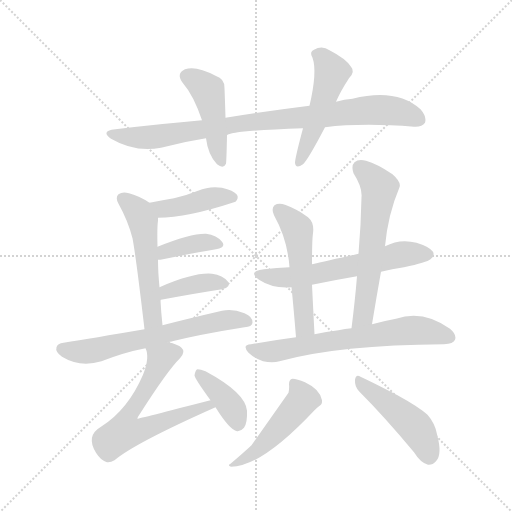
t = 0.00 s
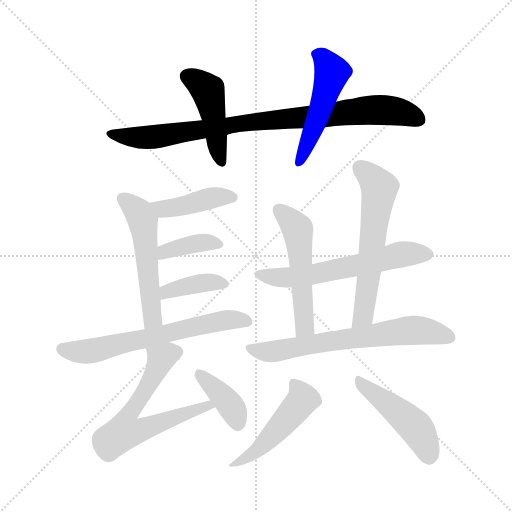
t = 2.18 s
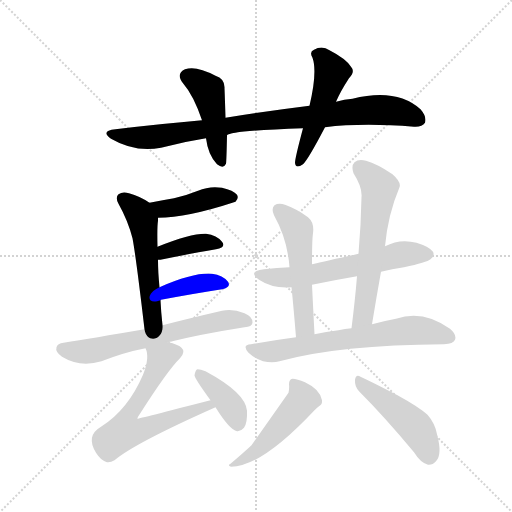
t = 4.37 s
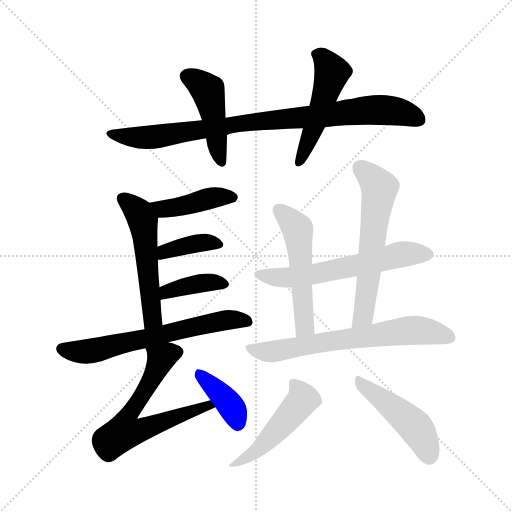
t = 6.55 s
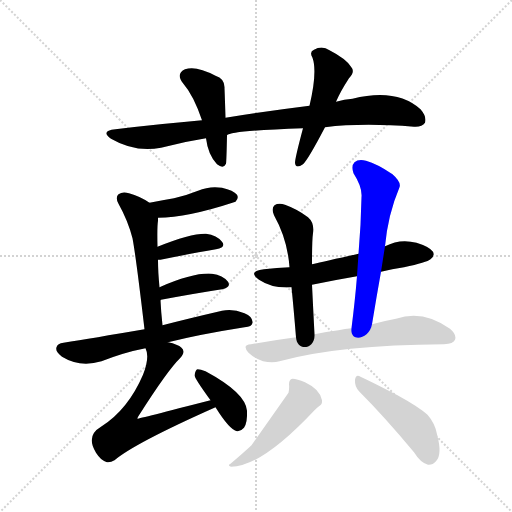
t = 8.73 s
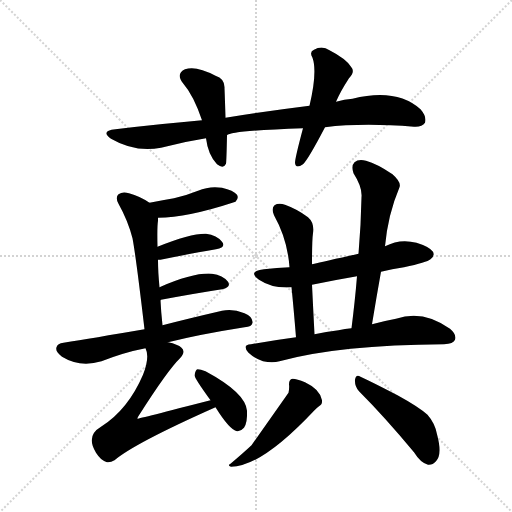
t = 10.91 s

The animated SVG that drew these frames (rendered in a browser with its animation timeline set to each time). Animation: 16 CSS @keyframes rules; one cycle of 10.91 s.

<svg version="1.1" viewBox="0 0 1024 1024" xmlns="http://www.w3.org/2000/svg">
  <g stroke="lightgray" stroke-dasharray="1,1" stroke-width="1" transform="scale(4, 4)">
    <line x1="0" y1="0" x2="256" y2="256"></line>
    <line x1="256" y1="0" x2="0" y2="256"></line>
    <line x1="128" y1="0" x2="128" y2="256"></line>
    <line x1="0" y1="128" x2="256" y2="128"></line>
  </g>
<g transform="scale(1, -1) translate(0, -900)">
   <style type="text/css">
    @keyframes keyframes0 {
      from {
       stroke: blue;
       stroke-dashoffset: 879;
       stroke-width: 128;
       }
       74% {
       animation-timing-function: step-end;
       stroke: blue;
       stroke-dashoffset: 0;
       stroke-width: 128;
       }
       to {
       stroke: black;
       stroke-width: 1024;
       }
       }
       #make-me-a-hanzi-animation-0 {
         animation: keyframes0 0.965332s both;
         animation-delay: 0.000000s;
         animation-timing-function: linear;
       }
    @keyframes keyframes1 {
      from {
       stroke: blue;
       stroke-dashoffset: 450;
       stroke-width: 128;
       }
       59% {
       animation-timing-function: step-end;
       stroke: blue;
       stroke-dashoffset: 0;
       stroke-width: 128;
       }
       to {
       stroke: black;
       stroke-width: 1024;
       }
       }
       #make-me-a-hanzi-animation-1 {
         animation: keyframes1 0.616211s both;
         animation-delay: 0.965332s;
         animation-timing-function: linear;
       }
    @keyframes keyframes2 {
      from {
       stroke: blue;
       stroke-dashoffset: 499;
       stroke-width: 128;
       }
       62% {
       animation-timing-function: step-end;
       stroke: blue;
       stroke-dashoffset: 0;
       stroke-width: 128;
       }
       to {
       stroke: black;
       stroke-width: 1024;
       }
       }
       #make-me-a-hanzi-animation-2 {
         animation: keyframes2 0.656087s both;
         animation-delay: 1.581543s;
         animation-timing-function: linear;
       }
    @keyframes keyframes3 {
      from {
       stroke: blue;
       stroke-dashoffset: 418;
       stroke-width: 128;
       }
       58% {
       animation-timing-function: step-end;
       stroke: blue;
       stroke-dashoffset: 0;
       stroke-width: 128;
       }
       to {
       stroke: black;
       stroke-width: 1024;
       }
       }
       #make-me-a-hanzi-animation-3 {
         animation: keyframes3 0.590169s both;
         animation-delay: 2.237630s;
         animation-timing-function: linear;
       }
    @keyframes keyframes4 {
      from {
       stroke: blue;
       stroke-dashoffset: 526;
       stroke-width: 128;
       }
       63% {
       animation-timing-function: step-end;
       stroke: blue;
       stroke-dashoffset: 0;
       stroke-width: 128;
       }
       to {
       stroke: black;
       stroke-width: 1024;
       }
       }
       #make-me-a-hanzi-animation-4 {
         animation: keyframes4 0.678060s both;
         animation-delay: 2.827799s;
         animation-timing-function: linear;
       }
    @keyframes keyframes5 {
      from {
       stroke: blue;
       stroke-dashoffset: 380;
       stroke-width: 128;
       }
       55% {
       animation-timing-function: step-end;
       stroke: blue;
       stroke-dashoffset: 0;
       stroke-width: 128;
       }
       to {
       stroke: black;
       stroke-width: 1024;
       }
       }
       #make-me-a-hanzi-animation-5 {
         animation: keyframes5 0.559245s both;
         animation-delay: 3.505859s;
         animation-timing-function: linear;
       }
    @keyframes keyframes6 {
      from {
       stroke: blue;
       stroke-dashoffset: 383;
       stroke-width: 128;
       }
       55% {
       animation-timing-function: step-end;
       stroke: blue;
       stroke-dashoffset: 0;
       stroke-width: 128;
       }
       to {
       stroke: black;
       stroke-width: 1024;
       }
       }
       #make-me-a-hanzi-animation-6 {
         animation: keyframes6 0.561686s both;
         animation-delay: 4.065104s;
         animation-timing-function: linear;
       }
    @keyframes keyframes7 {
      from {
       stroke: blue;
       stroke-dashoffset: 635;
       stroke-width: 128;
       }
       67% {
       animation-timing-function: step-end;
       stroke: blue;
       stroke-dashoffset: 0;
       stroke-width: 128;
       }
       to {
       stroke: black;
       stroke-width: 1024;
       }
       }
       #make-me-a-hanzi-animation-7 {
         animation: keyframes7 0.766764s both;
         animation-delay: 4.626790s;
         animation-timing-function: linear;
       }
    @keyframes keyframes8 {
      from {
       stroke: blue;
       stroke-dashoffset: 611;
       stroke-width: 128;
       }
       67% {
       animation-timing-function: step-end;
       stroke: blue;
       stroke-dashoffset: 0;
       stroke-width: 128;
       }
       to {
       stroke: black;
       stroke-width: 1024;
       }
       }
       #make-me-a-hanzi-animation-8 {
         animation: keyframes8 0.747233s both;
         animation-delay: 5.393555s;
         animation-timing-function: linear;
       }
    @keyframes keyframes9 {
      from {
       stroke: blue;
       stroke-dashoffset: 388;
       stroke-width: 128;
       }
       56% {
       animation-timing-function: step-end;
       stroke: blue;
       stroke-dashoffset: 0;
       stroke-width: 128;
       }
       to {
       stroke: black;
       stroke-width: 1024;
       }
       }
       #make-me-a-hanzi-animation-9 {
         animation: keyframes9 0.565755s both;
         animation-delay: 6.140788s;
         animation-timing-function: linear;
       }
    @keyframes keyframes10 {
      from {
       stroke: blue;
       stroke-dashoffset: 597;
       stroke-width: 128;
       }
       66% {
       animation-timing-function: step-end;
       stroke: blue;
       stroke-dashoffset: 0;
       stroke-width: 128;
       }
       to {
       stroke: black;
       stroke-width: 1024;
       }
       }
       #make-me-a-hanzi-animation-10 {
         animation: keyframes10 0.735840s both;
         animation-delay: 6.706543s;
         animation-timing-function: linear;
       }
    @keyframes keyframes11 {
      from {
       stroke: blue;
       stroke-dashoffset: 523;
       stroke-width: 128;
       }
       63% {
       animation-timing-function: step-end;
       stroke: blue;
       stroke-dashoffset: 0;
       stroke-width: 128;
       }
       to {
       stroke: black;
       stroke-width: 1024;
       }
       }
       #make-me-a-hanzi-animation-11 {
         animation: keyframes11 0.675618s both;
         animation-delay: 7.442383s;
         animation-timing-function: linear;
       }
    @keyframes keyframes12 {
      from {
       stroke: blue;
       stroke-dashoffset: 595;
       stroke-width: 128;
       }
       66% {
       animation-timing-function: step-end;
       stroke: blue;
       stroke-dashoffset: 0;
       stroke-width: 128;
       }
       to {
       stroke: black;
       stroke-width: 1024;
       }
       }
       #make-me-a-hanzi-animation-12 {
         animation: keyframes12 0.734212s both;
         animation-delay: 8.118001s;
         animation-timing-function: linear;
       }
    @keyframes keyframes13 {
      from {
       stroke: blue;
       stroke-dashoffset: 661;
       stroke-width: 128;
       }
       68% {
       animation-timing-function: step-end;
       stroke: blue;
       stroke-dashoffset: 0;
       stroke-width: 128;
       }
       to {
       stroke: black;
       stroke-width: 1024;
       }
       }
       #make-me-a-hanzi-animation-13 {
         animation: keyframes13 0.787923s both;
         animation-delay: 8.852214s;
         animation-timing-function: linear;
       }
    @keyframes keyframes14 {
      from {
       stroke: blue;
       stroke-dashoffset: 485;
       stroke-width: 128;
       }
       61% {
       animation-timing-function: step-end;
       stroke: blue;
       stroke-dashoffset: 0;
       stroke-width: 128;
       }
       to {
       stroke: black;
       stroke-width: 1024;
       }
       }
       #make-me-a-hanzi-animation-14 {
         animation: keyframes14 0.644694s both;
         animation-delay: 9.640137s;
         animation-timing-function: linear;
       }
    @keyframes keyframes15 {
      from {
       stroke: blue;
       stroke-dashoffset: 463;
       stroke-width: 128;
       }
       60% {
       animation-timing-function: step-end;
       stroke: blue;
       stroke-dashoffset: 0;
       stroke-width: 128;
       }
       to {
       stroke: black;
       stroke-width: 1024;
       }
       }
       #make-me-a-hanzi-animation-15 {
         animation: keyframes15 0.626790s both;
         animation-delay: 10.284831s;
         animation-timing-function: linear;
       }
</style>
<path d="M 650.0 645.5 Q 725.0 654.5 828.0 646.5 Q 844.0 645.5 850.0 654.5 Q 854.0 666.5 841.0 681.5 Q 793.0 724.5 705.0 702.5 Q 689.0 701.5 672.0 696.5 L 619.0 688.5 Q 538.0 678.5 451.0 664.5 L 404.0 659.5 Q 322.0 652.5 231.0 641.5 Q 200.0 638.5 222.0 622.5 Q 270.0 594.5 322.0 604.5 Q 367.0 616.5 412.0 623.5 L 454.0 629.5 Q 461.0 638.5 606.0 643.5 L 650.0 645.5 Z" fill="lightgray"></path> 
<path d="M 451.0 664.5 Q 450.0 698.5 449.0 723.5 Q 450.0 742.5 431.0 748.5 Q 392.0 769.5 370.0 761.5 Q 351.0 752.5 366.0 733.5 Q 387.0 709.5 404.0 659.5 L 412.0 623.5 Q 416.0 590.5 434.0 571.5 Q 447.0 561.5 452.0 572.5 Q 453.0 578.5 454.0 629.5 L 451.0 664.5 Z" fill="lightgray"></path> 
<path d="M 672.0 696.5 Q 681.0 717.5 698.0 743.5 Q 711.0 756.5 702.0 766.5 Q 692.0 782.5 659.0 799.5 Q 644.0 809.5 628.0 800.5 Q 618.0 796.5 625.0 784.5 Q 635.0 756.5 619.0 688.5 L 606.0 643.5 Q 590.0 583.5 590.0 574.5 Q 591.0 561.5 606.0 571.5 Q 616.0 580.5 650.0 645.5 L 672.0 696.5 Z" fill="lightgray"></path> 
<path d="M 316.0 464.5 Q 374.0 464.5 471.0 496.5 Q 478.0 503.5 474.0 510.5 Q 467.0 519.5 444.0 524.5 Q 419.0 528.5 396.0 518.5 Q 374.0 509.5 348.0 503.5 Q 324.0 499.5 299.0 494.5 C 270.0 488.5 286.0 464.5 316.0 464.5 Z" fill="lightgray"></path> 
<path d="M 325.0 249.5 Q 322.0 276.5 321.0 299.5 L 319.0 325.5 Q 316.0 356.5 316.0 380.5 L 315.0 406.5 Q 314.0 446.5 316.0 458.5 Q 316.0 462.5 316.0 464.5 C 317.0 483.5 317.0 483.5 299.0 494.5 Q 280.0 507.5 258.0 513.5 Q 245.0 517.5 237.0 511.5 Q 230.0 505.5 237.0 492.5 Q 256.0 458.5 265.0 423.5 Q 272.0 386.5 289.0 241.5 C 293.0 211.5 328.0 219.5 325.0 249.5 Z" fill="lightgray"></path> 
<path d="M 316.0 380.5 Q 317.0 380.5 321.0 380.5 Q 385.0 393.5 432.0 401.5 Q 453.0 405.5 444.0 416.5 Q 434.0 429.5 412.0 432.5 Q 382.0 433.5 315.0 406.5 C 287.0 395.5 286.0 380.5 316.0 380.5 Z" fill="lightgray"></path> 
<path d="M 321.0 299.5 Q 321.0 300.5 322.0 300.5 Q 392.0 313.5 444.0 321.5 Q 463.0 325.5 456.0 336.5 Q 446.0 349.5 424.0 352.5 Q 388.0 355.5 319.0 325.5 C 291.0 313.5 293.0 288.5 321.0 299.5 Z" fill="lightgray"></path> 
<path d="M 336.0 215.5 Q 400.0 231.5 489.0 245.5 Q 504.0 246.5 505.0 254.5 Q 506.0 266.5 489.0 273.5 Q 465.0 283.5 444.0 278.5 Q 375.0 262.5 325.0 249.5 L 289.0 241.5 Q 184.0 223.5 127.0 214.5 Q 115.0 213.5 113.0 205.5 Q 110.0 196.5 124.0 186.5 Q 160.0 164.5 203.0 177.5 Q 249.0 195.5 291.0 203.5 L 336.0 215.5 Z" fill="lightgray"></path> 
<path d="M 421.0 99.5 Q 277.0 62.5 275.0 62.5 Q 274.0 63.5 278.0 69.5 Q 336.0 160.5 360.0 183.5 Q 372.0 196.5 363.0 204.5 Q 356.0 211.5 336.0 215.5 C 307.0 223.5 285.0 229.5 291.0 203.5 Q 300.0 185.5 286.0 150.5 Q 256.0 80.5 202.0 46.5 Q 171.0 28.5 192.0 -5.5 Q 202.0 -21.5 214.0 -24.5 Q 221.0 -25.5 229.0 -20.5 Q 269.0 13.5 431.0 85.5 C 458.0 97.5 450.0 106.5 421.0 99.5 Z" fill="lightgray"></path> 
<path d="M 431.0 85.5 Q 459.0 40.5 474.0 37.5 Q 481.0 36.5 488.0 44.5 Q 495.0 54.5 494.0 78.5 Q 491.0 114.5 411.0 157.5 Q 401.0 161.5 395.0 161.5 Q 391.0 160.5 389.0 149.5 Q 389.0 143.5 421.0 99.5 L 431.0 85.5 Z" fill="lightgray"></path> 
<path d="M 762.0 356.5 Q 784.0 362.5 808.0 365.5 Q 854.0 375.5 861.0 381.5 Q 870.0 388.5 866.0 396.5 Q 859.0 406.5 833.0 414.5 Q 800.0 423.5 770.0 407.5 L 717.0 392.5 Q 650.0 377.5 624.0 371.5 L 579.0 365.5 Q 554.0 364.5 528.0 361.5 Q 494.0 357.5 518.0 340.5 Q 545.0 322.5 583.0 325.5 L 624.0 330.5 Q 667.0 339.5 714.0 347.5 L 762.0 356.5 Z" fill="lightgray"></path> 
<path d="M 624.0 371.5 Q 624.0 420.5 626.0 433.5 Q 629.0 454.5 616.0 465.5 Q 595.0 481.5 570.0 490.5 Q 557.0 494.5 549.0 489.5 Q 542.0 483.5 548.0 469.5 Q 575.0 421.5 579.0 365.5 L 583.0 325.5 Q 587.0 286.5 592.0 225.5 C 594.0 195.5 631.0 201.5 629.0 231.5 Q 626.0 289.5 624.0 330.5 L 624.0 371.5 Z" fill="lightgray"></path> 
<path d="M 744.0 251.5 Q 753.0 306.5 762.0 356.5 L 770.0 407.5 Q 776.0 471.5 799.0 525.5 Q 803.0 535.5 785.0 551.5 Q 754.0 572.5 732.0 578.5 Q 717.0 582.5 709.0 575.5 Q 702.0 568.5 707.0 553.5 Q 725.0 525.5 723.0 505.5 Q 722.0 451.5 717.0 392.5 L 714.0 347.5 Q 710.0 298.5 703.0 243.5 C 699.0 213.5 739.0 221.5 744.0 251.5 Z" fill="lightgray"></path> 
<path d="M 592.0 225.5 Q 547.0 219.5 502.0 211.5 Q 483.0 210.5 497.0 194.5 Q 510.0 182.5 526.0 177.5 Q 545.0 173.5 559.0 177.5 Q 679.0 210.5 888.0 211.5 Q 907.0 212.5 910.0 220.5 Q 914.0 230.5 900.0 242.5 Q 846.0 281.5 792.0 262.5 Q 770.0 258.5 744.0 251.5 L 703.0 243.5 Q 690.0 242.5 677.0 239.5 Q 652.0 236.5 629.0 231.5 L 592.0 225.5 Z" fill="lightgray"></path> 
<path d="M 577.0 114.5 L 503.0 9.5 Q 487.0 -5.5 461.0 -27.5 Q 454.0 -30.5 462.0 -33.5 Q 523.0 -33.5 629.0 79.5 Q 635.0 85.5 638.0 87.5 Q 645.0 90.5 644.0 99.5 Q 640.0 121.5 610.0 135.5 Q 594.0 142.5 585.0 142.5 Q 578.0 141.5 578.0 131.5 Q 579.0 124.5 577.0 114.5 Z" fill="lightgray"></path> 
<path d="M 718.0 117.5 Q 769.0 66.5 828.0 -4.5 Q 841.0 -25.5 856.0 -29.5 Q 865.0 -30.5 872.0 -22.5 Q 885.0 -9.5 874.0 31.5 Q 870.0 53.5 855.0 70.5 Q 837.0 86.5 795.0 109.5 Q 747.0 134.5 721.0 146.5 Q 712.0 152.5 710.0 140.5 Q 709.0 127.5 718.0 117.5 Z" fill="lightgray"></path> 
      <clipPath id="make-me-a-hanzi-clip-0">
      <path d="M 650.0 645.5 Q 725.0 654.5 828.0 646.5 Q 844.0 645.5 850.0 654.5 Q 854.0 666.5 841.0 681.5 Q 793.0 724.5 705.0 702.5 Q 689.0 701.5 672.0 696.5 L 619.0 688.5 Q 538.0 678.5 451.0 664.5 L 404.0 659.5 Q 322.0 652.5 231.0 641.5 Q 200.0 638.5 222.0 622.5 Q 270.0 594.5 322.0 604.5 Q 367.0 616.5 412.0 623.5 L 454.0 629.5 Q 461.0 638.5 606.0 643.5 L 650.0 645.5 Z" fill="lightgray"></path>
      </clipPath>
      <path clip-path="url(#make-me-a-hanzi-clip-0)" d="M 224.0 633.5 L 249.0 626.5 L 311.0 626.5 L 508.0 656.5 L 752.0 680.5 L 801.0 675.5 L 839.0 660.5 " fill="none" id="make-me-a-hanzi-animation-0" stroke-dasharray="751 1502" stroke-linecap="round"></path>

      <clipPath id="make-me-a-hanzi-clip-1">
      <path d="M 451.0 664.5 Q 450.0 698.5 449.0 723.5 Q 450.0 742.5 431.0 748.5 Q 392.0 769.5 370.0 761.5 Q 351.0 752.5 366.0 733.5 Q 387.0 709.5 404.0 659.5 L 412.0 623.5 Q 416.0 590.5 434.0 571.5 Q 447.0 561.5 452.0 572.5 Q 453.0 578.5 454.0 629.5 L 451.0 664.5 Z" fill="lightgray"></path>
      </clipPath>
      <path clip-path="url(#make-me-a-hanzi-clip-1)" d="M 375.0 746.5 L 398.0 734.5 L 417.0 715.5 L 443.0 576.5 " fill="none" id="make-me-a-hanzi-animation-1" stroke-dasharray="322 644" stroke-linecap="round"></path>

      <clipPath id="make-me-a-hanzi-clip-2">
      <path d="M 672.0 696.5 Q 681.0 717.5 698.0 743.5 Q 711.0 756.5 702.0 766.5 Q 692.0 782.5 659.0 799.5 Q 644.0 809.5 628.0 800.5 Q 618.0 796.5 625.0 784.5 Q 635.0 756.5 619.0 688.5 L 606.0 643.5 Q 590.0 583.5 590.0 574.5 Q 591.0 561.5 606.0 571.5 Q 616.0 580.5 650.0 645.5 L 672.0 696.5 Z" fill="lightgray"></path>
      </clipPath>
      <path clip-path="url(#make-me-a-hanzi-clip-2)" d="M 631.0 791.5 L 645.0 784.5 L 664.0 755.5 L 628.0 644.5 L 598.0 574.5 " fill="none" id="make-me-a-hanzi-animation-2" stroke-dasharray="371 742" stroke-linecap="round"></path>

      <clipPath id="make-me-a-hanzi-clip-3">
      <path d="M 316.0 464.5 Q 374.0 464.5 471.0 496.5 Q 478.0 503.5 474.0 510.5 Q 467.0 519.5 444.0 524.5 Q 419.0 528.5 396.0 518.5 Q 374.0 509.5 348.0 503.5 Q 324.0 499.5 299.0 494.5 C 270.0 488.5 286.0 464.5 316.0 464.5 Z" fill="lightgray"></path>
      </clipPath>
      <path clip-path="url(#make-me-a-hanzi-clip-3)" d="M 306.0 491.5 L 333.0 482.5 L 427.0 504.5 L 464.0 505.5 " fill="none" id="make-me-a-hanzi-animation-3" stroke-dasharray="290 580" stroke-linecap="round"></path>

      <clipPath id="make-me-a-hanzi-clip-4">
      <path d="M 325.0 249.5 Q 322.0 276.5 321.0 299.5 L 319.0 325.5 Q 316.0 356.5 316.0 380.5 L 315.0 406.5 Q 314.0 446.5 316.0 458.5 Q 316.0 462.5 316.0 464.5 C 317.0 483.5 317.0 483.5 299.0 494.5 Q 280.0 507.5 258.0 513.5 Q 245.0 517.5 237.0 511.5 Q 230.0 505.5 237.0 492.5 Q 256.0 458.5 265.0 423.5 Q 272.0 386.5 289.0 241.5 C 293.0 211.5 328.0 219.5 325.0 249.5 Z" fill="lightgray"></path>
      </clipPath>
      <path clip-path="url(#make-me-a-hanzi-clip-4)" d="M 246.0 502.5 L 278.0 474.5 L 288.0 446.5 L 305.0 267.5 L 293.0 253.5 " fill="none" id="make-me-a-hanzi-animation-4" stroke-dasharray="398 796" stroke-linecap="round"></path>

      <clipPath id="make-me-a-hanzi-clip-5">
      <path d="M 316.0 380.5 Q 317.0 380.5 321.0 380.5 Q 385.0 393.5 432.0 401.5 Q 453.0 405.5 444.0 416.5 Q 434.0 429.5 412.0 432.5 Q 382.0 433.5 315.0 406.5 C 287.0 395.5 286.0 380.5 316.0 380.5 Z" fill="lightgray"></path>
      </clipPath>
      <path clip-path="url(#make-me-a-hanzi-clip-5)" d="M 319.0 387.5 L 331.0 398.5 L 377.0 410.5 L 408.0 415.5 L 436.0 410.5 " fill="none" id="make-me-a-hanzi-animation-5" stroke-dasharray="252 504" stroke-linecap="round"></path>

      <clipPath id="make-me-a-hanzi-clip-6">
      <path d="M 321.0 299.5 Q 321.0 300.5 322.0 300.5 Q 392.0 313.5 444.0 321.5 Q 463.0 325.5 456.0 336.5 Q 446.0 349.5 424.0 352.5 Q 388.0 355.5 319.0 325.5 C 291.0 313.5 293.0 288.5 321.0 299.5 Z" fill="lightgray"></path>
      </clipPath>
      <path clip-path="url(#make-me-a-hanzi-clip-6)" d="M 330.0 307.5 L 334.0 318.5 L 369.0 327.5 L 418.0 335.5 L 447.0 331.5 " fill="none" id="make-me-a-hanzi-animation-6" stroke-dasharray="255 510" stroke-linecap="round"></path>

      <clipPath id="make-me-a-hanzi-clip-7">
      <path d="M 336.0 215.5 Q 400.0 231.5 489.0 245.5 Q 504.0 246.5 505.0 254.5 Q 506.0 266.5 489.0 273.5 Q 465.0 283.5 444.0 278.5 Q 375.0 262.5 325.0 249.5 L 289.0 241.5 Q 184.0 223.5 127.0 214.5 Q 115.0 213.5 113.0 205.5 Q 110.0 196.5 124.0 186.5 Q 160.0 164.5 203.0 177.5 Q 249.0 195.5 291.0 203.5 L 336.0 215.5 Z" fill="lightgray"></path>
      </clipPath>
      <path clip-path="url(#make-me-a-hanzi-clip-7)" d="M 124.0 202.5 L 152.0 196.5 L 186.0 199.5 L 453.0 260.5 L 495.0 257.5 " fill="none" id="make-me-a-hanzi-animation-7" stroke-dasharray="507 1014" stroke-linecap="round"></path>

      <clipPath id="make-me-a-hanzi-clip-8">
      <path d="M 421.0 99.5 Q 277.0 62.5 275.0 62.5 Q 274.0 63.5 278.0 69.5 Q 336.0 160.5 360.0 183.5 Q 372.0 196.5 363.0 204.5 Q 356.0 211.5 336.0 215.5 C 307.0 223.5 285.0 229.5 291.0 203.5 Q 300.0 185.5 286.0 150.5 Q 256.0 80.5 202.0 46.5 Q 171.0 28.5 192.0 -5.5 Q 202.0 -21.5 214.0 -24.5 Q 221.0 -25.5 229.0 -20.5 Q 269.0 13.5 431.0 85.5 C 458.0 97.5 450.0 106.5 421.0 99.5 Z" fill="lightgray"></path>
      </clipPath>
      <path clip-path="url(#make-me-a-hanzi-clip-8)" d="M 353.0 195.5 L 322.0 182.5 L 294.0 123.5 L 260.0 73.5 L 275.0 66.5 L 284.0 41.5 L 376.0 72.5 L 384.0 80.5 L 397.0 79.5 L 409.0 91.5 L 420.0 82.5 " fill="none" id="make-me-a-hanzi-animation-8" stroke-dasharray="483 966" stroke-linecap="round"></path>

      <clipPath id="make-me-a-hanzi-clip-9">
      <path d="M 431.0 85.5 Q 459.0 40.5 474.0 37.5 Q 481.0 36.5 488.0 44.5 Q 495.0 54.5 494.0 78.5 Q 491.0 114.5 411.0 157.5 Q 401.0 161.5 395.0 161.5 Q 391.0 160.5 389.0 149.5 Q 389.0 143.5 421.0 99.5 L 431.0 85.5 Z" fill="lightgray"></path>
      </clipPath>
      <path clip-path="url(#make-me-a-hanzi-clip-9)" d="M 397.0 152.5 L 463.0 86.5 L 476.0 50.5 " fill="none" id="make-me-a-hanzi-animation-9" stroke-dasharray="260 520" stroke-linecap="round"></path>

      <clipPath id="make-me-a-hanzi-clip-10">
      <path d="M 762.0 356.5 Q 784.0 362.5 808.0 365.5 Q 854.0 375.5 861.0 381.5 Q 870.0 388.5 866.0 396.5 Q 859.0 406.5 833.0 414.5 Q 800.0 423.5 770.0 407.5 L 717.0 392.5 Q 650.0 377.5 624.0 371.5 L 579.0 365.5 Q 554.0 364.5 528.0 361.5 Q 494.0 357.5 518.0 340.5 Q 545.0 322.5 583.0 325.5 L 624.0 330.5 Q 667.0 339.5 714.0 347.5 L 762.0 356.5 Z" fill="lightgray"></path>
      </clipPath>
      <path clip-path="url(#make-me-a-hanzi-clip-10)" d="M 520.0 352.5 L 541.0 346.5 L 601.0 347.5 L 809.0 392.5 L 855.0 391.5 " fill="none" id="make-me-a-hanzi-animation-10" stroke-dasharray="469 938" stroke-linecap="round"></path>

      <clipPath id="make-me-a-hanzi-clip-11">
      <path d="M 624.0 371.5 Q 624.0 420.5 626.0 433.5 Q 629.0 454.5 616.0 465.5 Q 595.0 481.5 570.0 490.5 Q 557.0 494.5 549.0 489.5 Q 542.0 483.5 548.0 469.5 Q 575.0 421.5 579.0 365.5 L 583.0 325.5 Q 587.0 286.5 592.0 225.5 C 594.0 195.5 631.0 201.5 629.0 231.5 Q 626.0 289.5 624.0 330.5 L 624.0 371.5 Z" fill="lightgray"></path>
      </clipPath>
      <path clip-path="url(#make-me-a-hanzi-clip-11)" d="M 557.0 481.5 L 595.0 440.5 L 608.0 252.5 L 608.0 244.5 L 597.0 234.5 " fill="none" id="make-me-a-hanzi-animation-11" stroke-dasharray="395 790" stroke-linecap="round"></path>

      <clipPath id="make-me-a-hanzi-clip-12">
      <path d="M 744.0 251.5 Q 753.0 306.5 762.0 356.5 L 770.0 407.5 Q 776.0 471.5 799.0 525.5 Q 803.0 535.5 785.0 551.5 Q 754.0 572.5 732.0 578.5 Q 717.0 582.5 709.0 575.5 Q 702.0 568.5 707.0 553.5 Q 725.0 525.5 723.0 505.5 Q 722.0 451.5 717.0 392.5 L 714.0 347.5 Q 710.0 298.5 703.0 243.5 C 699.0 213.5 739.0 221.5 744.0 251.5 Z" fill="lightgray"></path>
      </clipPath>
      <path clip-path="url(#make-me-a-hanzi-clip-12)" d="M 719.0 565.5 L 759.0 525.5 L 728.0 278.5 L 709.0 250.5 " fill="none" id="make-me-a-hanzi-animation-12" stroke-dasharray="467 934" stroke-linecap="round"></path>

      <clipPath id="make-me-a-hanzi-clip-13">
      <path d="M 592.0 225.5 Q 547.0 219.5 502.0 211.5 Q 483.0 210.5 497.0 194.5 Q 510.0 182.5 526.0 177.5 Q 545.0 173.5 559.0 177.5 Q 679.0 210.5 888.0 211.5 Q 907.0 212.5 910.0 220.5 Q 914.0 230.5 900.0 242.5 Q 846.0 281.5 792.0 262.5 Q 770.0 258.5 744.0 251.5 L 703.0 243.5 Q 690.0 242.5 677.0 239.5 Q 652.0 236.5 629.0 231.5 L 592.0 225.5 Z" fill="lightgray"></path>
      </clipPath>
      <path clip-path="url(#make-me-a-hanzi-clip-13)" d="M 499.0 203.5 L 550.0 197.5 L 819.0 239.5 L 867.0 235.5 L 899.0 225.5 " fill="none" id="make-me-a-hanzi-animation-13" stroke-dasharray="533 1066" stroke-linecap="round"></path>

      <clipPath id="make-me-a-hanzi-clip-14">
      <path d="M 577.0 114.5 L 503.0 9.5 Q 487.0 -5.5 461.0 -27.5 Q 454.0 -30.5 462.0 -33.5 Q 523.0 -33.5 629.0 79.5 Q 635.0 85.5 638.0 87.5 Q 645.0 90.5 644.0 99.5 Q 640.0 121.5 610.0 135.5 Q 594.0 142.5 585.0 142.5 Q 578.0 141.5 578.0 131.5 Q 579.0 124.5 577.0 114.5 Z" fill="lightgray"></path>
      </clipPath>
      <path clip-path="url(#make-me-a-hanzi-clip-14)" d="M 589.0 132.5 L 606.0 101.5 L 586.0 74.5 L 515.0 -1.5 L 467.0 -29.5 " fill="none" id="make-me-a-hanzi-animation-14" stroke-dasharray="357 714" stroke-linecap="round"></path>

      <clipPath id="make-me-a-hanzi-clip-15">
      <path d="M 718.0 117.5 Q 769.0 66.5 828.0 -4.5 Q 841.0 -25.5 856.0 -29.5 Q 865.0 -30.5 872.0 -22.5 Q 885.0 -9.5 874.0 31.5 Q 870.0 53.5 855.0 70.5 Q 837.0 86.5 795.0 109.5 Q 747.0 134.5 721.0 146.5 Q 712.0 152.5 710.0 140.5 Q 709.0 127.5 718.0 117.5 Z" fill="lightgray"></path>
      </clipPath>
      <path clip-path="url(#make-me-a-hanzi-clip-15)" d="M 720.0 135.5 L 832.0 44.5 L 858.0 -12.5 " fill="none" id="make-me-a-hanzi-animation-15" stroke-dasharray="335 670" stroke-linecap="round"></path>

</g>
</svg>
